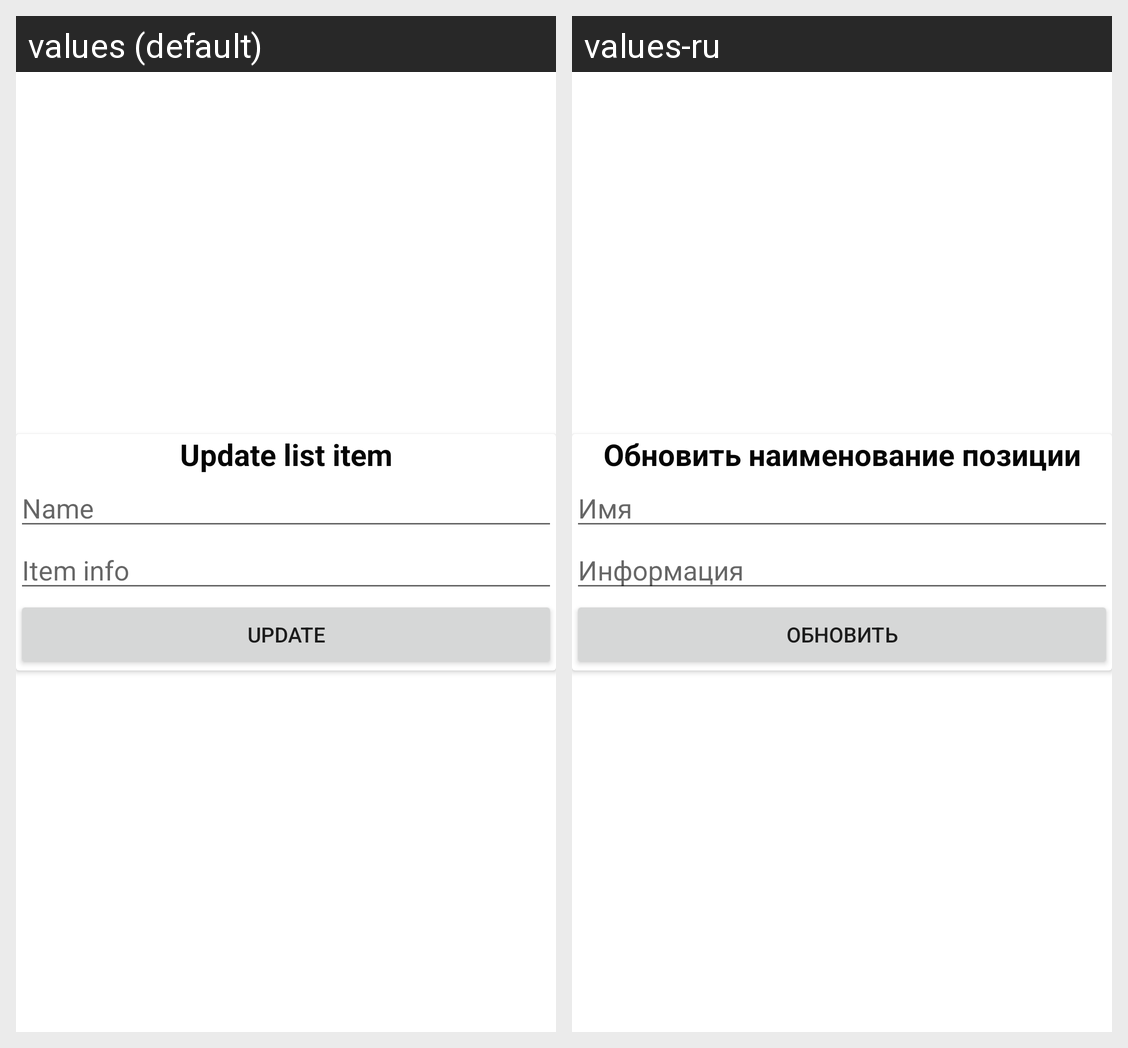

This grid shows one Android layout under two languages. Give, for every string resource on the screen, its name, the default text and each shown locale's text.
Android screen res/layout/edit_list_item_dialog.xml rendered under 2 locales, left to right: values (default), values-ru. Device: Nexus 5 (rendered at 1080×1920; each locale shown at half size, 540×960, under a caption strip naming it); theme Theme.ShoppingListAppBlue.
Strings drawn on this screen, with the default value and each locale's value (text and hints the layout hard-codes, and strings that could not be matched under every locale, appear in the picture but are not listed):

update_list_item
  values: Update list item
  values-ru: Обновить наименование позиции

name
  values: Name
  values-ru: Имя

item_info
  values: Item info
  values-ru: Информация

update
  values: UPDATE
  values-ru: Обновить
